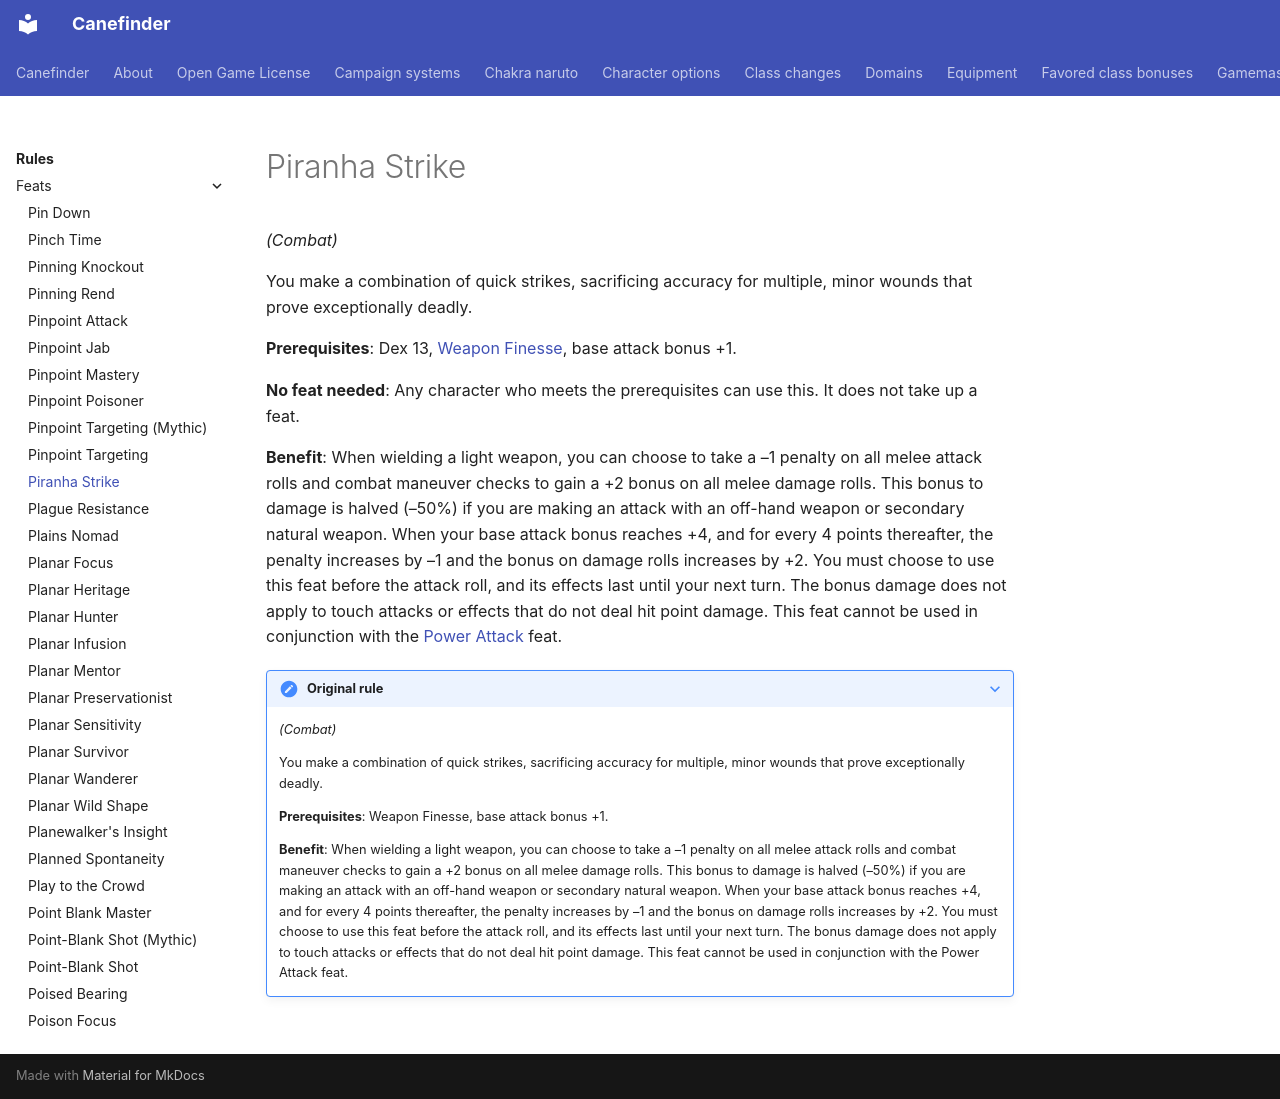

repository: canefinderhouserules/Canefinderhouserules · page: rules/feats/piranha-strike/index.html · generator: mkdocs

# Piranha Strike

*(Combat)*

You make a combination of quick strikes, sacrificing accuracy for multiple, minor wounds that prove exceptionally deadly.

**Prerequisites**: Dex 13, [Weapon Finesse](weapon-finesse.md), base attack bonus +1.

**No feat needed**: Any character who meets the prerequisites can use this. It does not take up a feat.

**Benefit**: When wielding a light weapon, you can choose to take a –1 penalty on all melee attack rolls and combat maneuver checks to gain a +2 bonus on all melee damage rolls. This bonus to damage is halved (–50%) if you are making an attack with an off-hand weapon or secondary natural weapon. When your base attack bonus reaches +4, and for every 4 points thereafter, the penalty increases by –1 and the bonus on damage rolls increases by +2. You must choose to use this feat before the attack roll, and its effects last until your next turn. The bonus damage does not apply to touch attacks or effects that do not deal hit point damage. This feat cannot be used in conjunction with the [Power Attack](power-attack.md) feat.

??? note "Original rule"

    *(Combat)*

    You make a combination of quick strikes, sacrificing accuracy for multiple, minor wounds that prove exceptionally deadly.

    **Prerequisites**: Weapon Finesse, base attack bonus +1.

    **Benefit**: When wielding a light weapon, you can choose to take a –1 penalty on all melee attack rolls and combat maneuver checks to gain a +2 bonus on all melee damage rolls. This bonus to damage is halved (–50%) if you are making an attack with an off-hand weapon or secondary natural weapon. When your base attack bonus reaches +4, and for every 4 points thereafter, the penalty increases by –1 and the bonus on damage rolls increases by +2. You must choose to use this feat before the attack roll, and its effects last until your next turn. The bonus damage does not apply to touch attacks or effects that do not deal hit point damage. This feat cannot be used in conjunction with the Power Attack feat.
